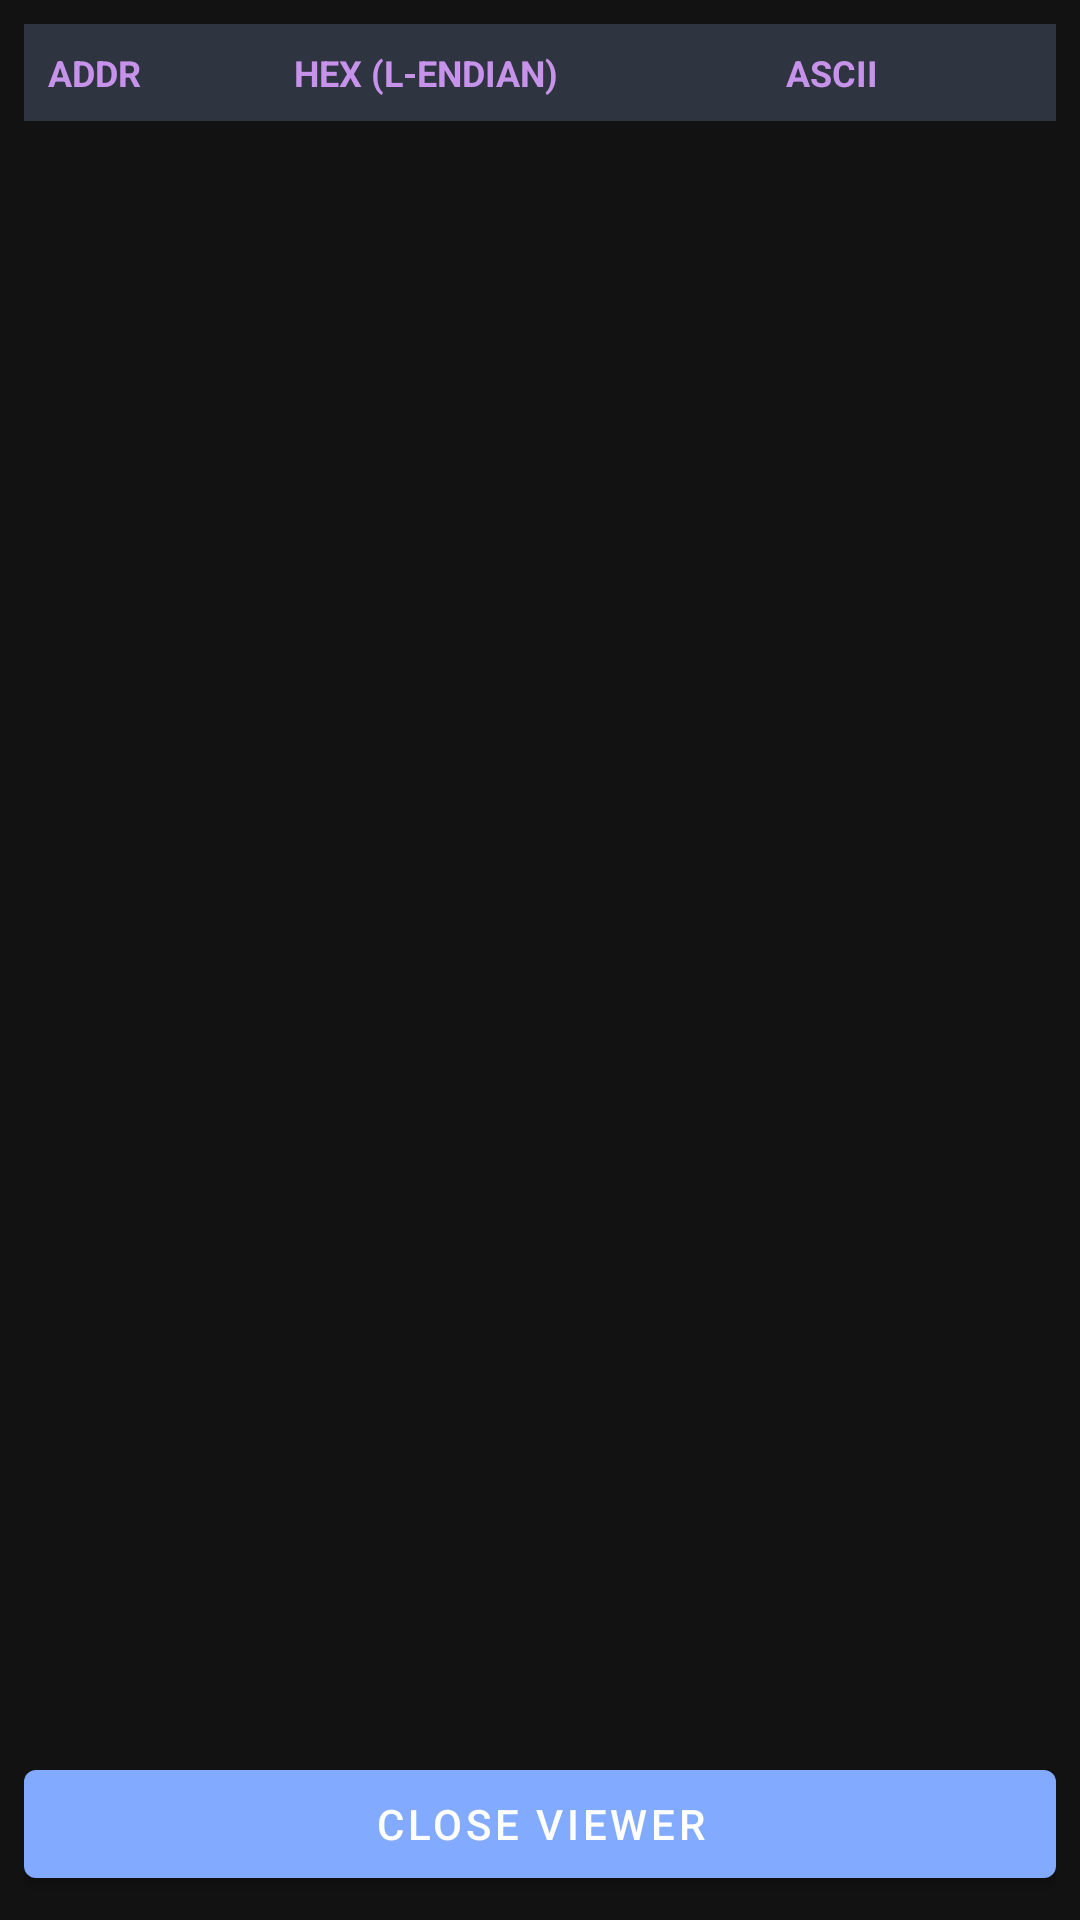

Produce the Android XML layout that renders to this screen, including the resource entries it uses.
<!-- AndroidManifest.xml: application theme Theme.CPIC -->
<!-- res/layout/popup_hex_viewer.xml -->
<?xml version="1.0" encoding="utf-8"?>
<LinearLayout xmlns:android="http://schemas.android.com/apk/res/android"
    android:layout_width="match_parent"
    android:layout_height="match_parent"
    android:background="@color/background"
    android:orientation="vertical"
    android:padding="8dp">

    <LinearLayout
        android:layout_width="match_parent"
        android:layout_height="wrap_content"
        android:background="@color/gray_dark"
        android:orientation="horizontal"
        android:padding="8dp">

        <TextView
            android:layout_width="0dp"
            android:layout_height="wrap_content"
            android:layout_weight="1"
            android:text="@string/hex_header_addr"
            android:textColor="@color/secondary"
            android:textSize="12sp"
            android:textStyle="bold" />

        <TextView
            android:layout_width="0dp"
            android:layout_height="wrap_content"
            android:layout_weight="2"
            android:text="@string/hex_header_hex"
            android:textColor="@color/secondary"
            android:textSize="12sp"
            android:textStyle="bold" />

        <TextView
            android:layout_width="0dp"
            android:layout_height="wrap_content"
            android:layout_weight="1"
            android:text="@string/hex_header_ascii"
            android:textColor="@color/secondary"
            android:textSize="12sp"
            android:textStyle="bold" />
    </LinearLayout>

    <ListView
        android:id="@+id/list_hex"
        android:layout_width="match_parent"
        android:layout_height="0dp"
        android:layout_weight="1"
        android:divider="#222222"
        android:dividerHeight="0.5dp" />

    <com.google.android.material.button.MaterialButton
        android:id="@+id/btn_close_popup"
        android:layout_width="match_parent"
        android:layout_height="wrap_content"
        android:layout_marginTop="8dp"
        android:text="@string/btn_close_viewer" />

</LinearLayout>
<!-- resources referenced by this layout -->
<resources>
  <color name="background">#121212</color>
  <color name="gray_dark">#2E3440</color>
  <color name="secondary">#C792EA</color>
  <string name="btn_close_viewer">Close Viewer</string>
  <string name="hex_header_addr">ADDR</string>
  <string name="hex_header_ascii">ASCII</string>
  <string name="hex_header_hex">HEX (L-ENDIAN)</string>
  <style name="Theme.CPIC" parent="Theme.MaterialComponents.DayNight.NoActionBar">
          <item name="colorPrimary">@color/primary</item>
          <item name="colorPrimaryVariant">@color/primary_variant</item>
          <item name="colorOnPrimary">@color/on_primary</item>
          
          <item name="colorSecondary">@color/secondary</item>
          <item name="colorOnSecondary">@color/on_secondary</item>
          
          <item name="android:windowBackground">@color/background</item>
          <item name="android:statusBarColor">@android:color/transparent</item>
          <item name="android:navigationBarColor">@android:color/transparent</item>
          <item name="android:windowLightStatusBar" tools:targetApi="m">false</item>
          <item name="android:windowLightNavigationBar" tools:targetApi="o_mr1">false</item>
          
          <item name="android:textColorPrimary">@color/on_surface</item>
  
          
          <item name="actionMenuTextColor">#FFFFFF</item>
          <item name="android:actionMenuTextColor">#FFFFFF</item>
          
          
          <item name="actionBarPopupTheme">@style/CustomPopupTheme</item>
          <item name="popupTheme">@style/CustomPopupTheme</item>
  
          
          <item name="alertDialogTheme">@style/CustomAlertDialogTheme</item>
          <item name="materialAlertDialogTheme">@style/CustomAlertDialogTheme</item>
      </style>
  <color name="primary">#82AAFF</color>
  <color name="primary_variant">#3B4252</color>
  <color name="on_primary">#FFFFFF</color>
  <color name="on_secondary">#121212</color>
  <color name="on_surface">#E0E0E0</color>
  <style name="CustomPopupTheme" parent="ThemeOverlay.AppCompat.Light">
          <item name="android:windowBackground">@color/surface</item>
          <item name="android:colorBackground">#FAFAFA</item>
          <item name="android:background">#FAFAFA</item>
          <item name="android:itemBackground">#FAFAFA</item>
          <item name="android:textColor">#000000</item>
      </style>
  <style name="CustomAlertDialogTheme" parent="ThemeOverlay.MaterialComponents.MaterialAlertDialog">
          <item name="android:background">@color/surface</item>
          <item name="colorSurface">@color/surface</item>
          <item name="colorOnSurface">#FFFFFF</item>
          <item name="android:textColorPrimary">#FFFFFF</item>
          <item name="android:textColorSecondary">#B0BEC5</item>
          <item name="colorPrimary">@color/primary</item>
          <item name="buttonBarPositiveButtonStyle">@style/DialogPositiveButton</item>
          <item name="buttonBarNegativeButtonStyle">@style/DialogNegativeButton</item>
      </style>
  <color name="surface">#1E1E1E</color>
  <style name="DialogPositiveButton" parent="Widget.MaterialComponents.Button.TextButton.Dialog">
          <item name="android:textColor">@color/primary</item>
          <item name="android:textStyle">bold</item>
      </style>
  <style name="DialogNegativeButton" parent="Widget.MaterialComponents.Button.TextButton.Dialog">
          <item name="android:textColor">#B0BEC5</item>
      </style>
</resources>
